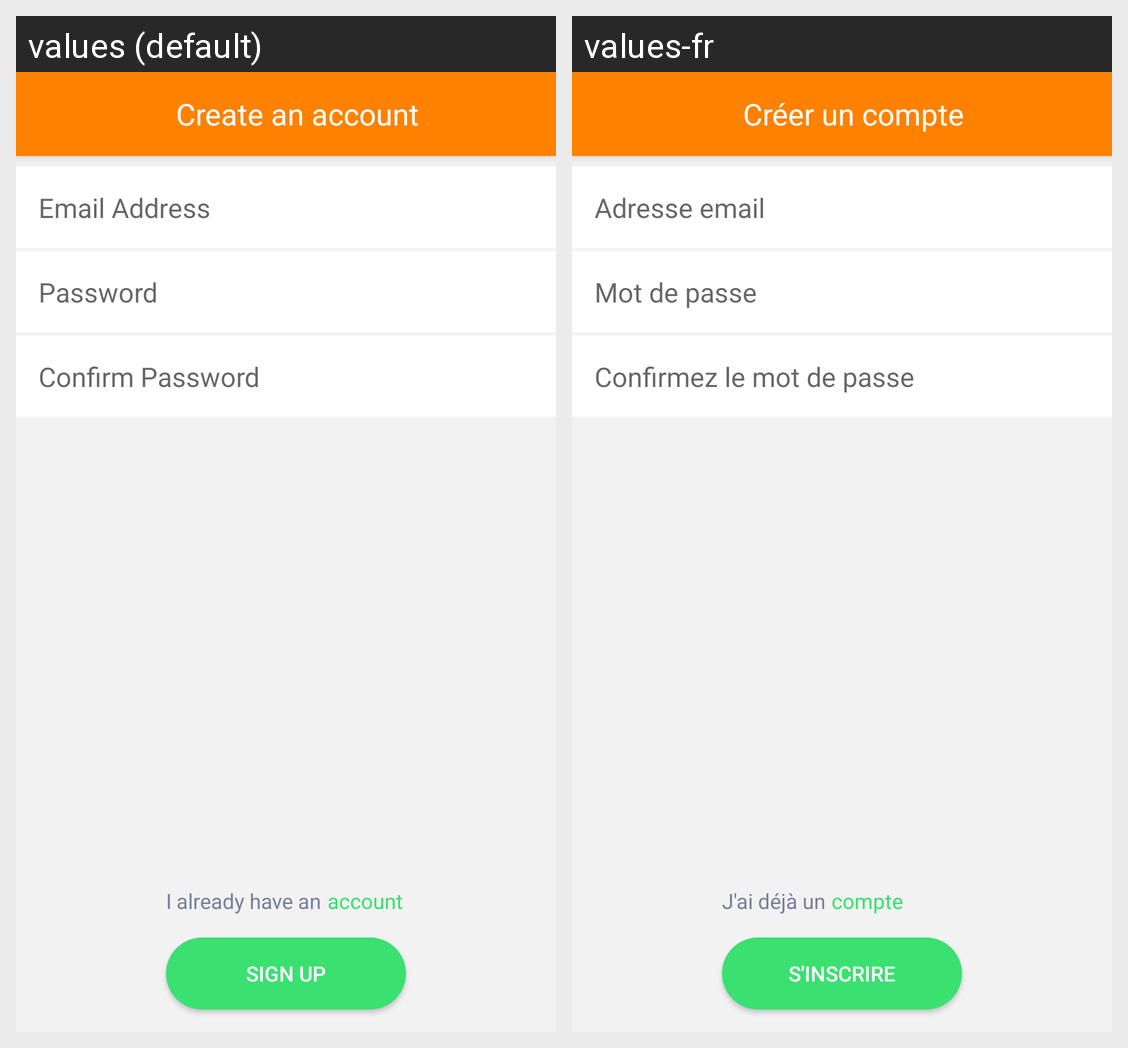

The Android screen above is rendered under two locales of the same app. Produce the string resources it draws, with the default and per-locale values.
Android screen res/layout/activity_sign_up.xml rendered under 2 locales, left to right: values (default), values-fr. Device: Nexus 5 (rendered at 1080×1920; each locale shown at half size, 540×960, under a caption strip naming it); theme AppTheme.
Strings drawn on this screen, with the default value and each locale's value (text and hints the layout hard-codes, and strings that could not be matched under every locale, appear in the picture but are not listed):

sign_up_tittle
  values: Create an account
  values-fr: Créer un compte

sign_up_reset_email_hint
  values: Email Address
  values-fr: Adresse email

sign_up_hint_password
  values: Password
  values-fr: Mot de passe

sign_up_confirm_hint_password
  values: Confirm Password
  values-fr: Confirmez le mot de passe

sign_up_submit
  values: SIGN UP
  values-fr: S'inscrire

sign_up_account
  values: account
  values-fr: compte

sign_up_i_have_already
  values: I already have an
  values-fr: J'ai déjà un
